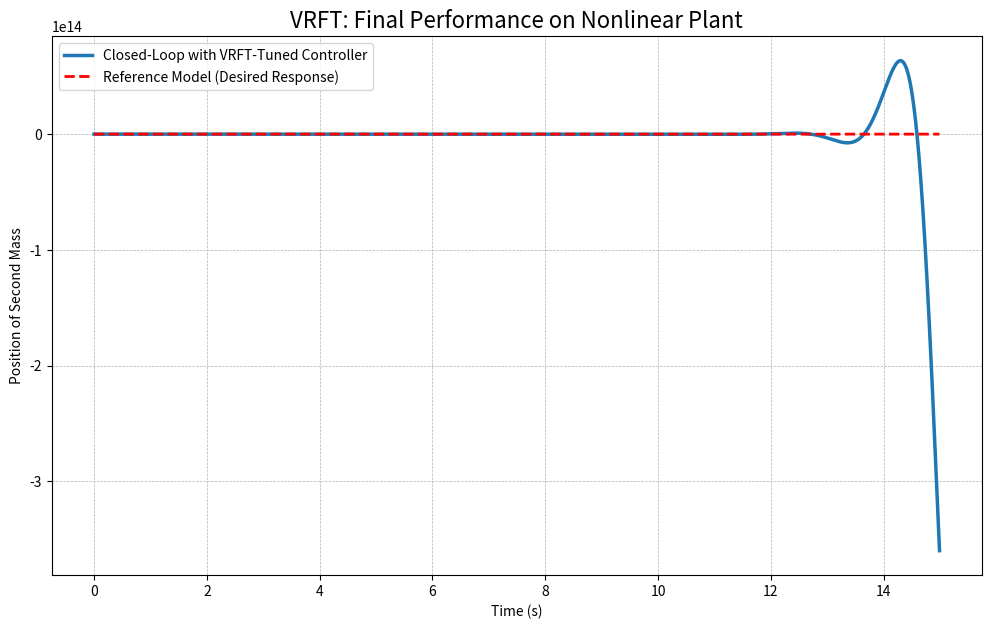

This figure's Python source:
import numpy as np
import scipy.signal as signal
import scipy.integrate as integrate
import matplotlib.pyplot as plt

# --- 1. NONLINEAR System Simulation with SMOOTHED Friction ---
def nonlinear_system_dynamics(state, t, u, t_vec, m1, m2, k1, k2, c1, c2, mu1, mu2, g):
    """Defines the system of differential equations with a smoothed friction model."""
    x1, v1, x2, v2 = state
    alpha = 100
    f_friction1 = mu1 * m1 * g * np.tanh(alpha * v1)
    f_friction2 = mu2 * m2 * g * np.tanh(alpha * v2)
    current_u = np.interp(t, t_vec, u)
    a1 = (current_u - k1*x1 - c1*v1 - k2*(x1 - x2) - c2*(v1 - v2) - f_friction1) / m1
    a2 = (k2*(x1 - x2) + c2*(v1 - v2) - f_friction2) / m2
    return [v1, a1, v2, a2]

def simulate_nonlinear_system(u, t, noise_variance=0.0):
    """Simulates the NONLINEAR system response using an ODE solver."""
    m1, m2, k1, k2, c1, c2, g, mu1, mu2 = 1.0, 1.5, 1.0, 0.5, 0.1, 0.2, 9.81, 0.15, 0.1
    initial_state = [0.0, 0.0, 0.0, 0.0]
    state_trajectory = integrate.odeint(
        nonlinear_system_dynamics, initial_state, t,
        args=(u, t, m1, m2, k1, k2, c1, c2, mu1, mu2, g), rtol=1e-6, atol=1e-6
    )
    y = state_trajectory[:, 2]
    y_noisy = y + np.sqrt(noise_variance) * np.random.randn(len(t))
    return y_noisy

# --- Simulation Setup ---
fs = 100
T = 60
t = np.arange(0, T, 1/fs)
np.random.seed(0) # Use a fixed random seed for reproducible results
prbs = np.random.choice([-1.0, 1.0], size=len(t)) * 20.0 
b_filter, a_filter = signal.butter(4, 10, fs=fs)
u_exp = signal.lfilter(b_filter, a_filter, prbs)

y_exp = simulate_nonlinear_system(u_exp, t)
print("Experimental data has been generated from the NONLINEAR plant.")

# --- 2. Controller Structures (Unchanged) ---
class PIDController:
    def __init__(self, Kp, Ki, Kd, fs, filter_tau):
        num_s2 = Kp * filter_tau + Kd
        num_s1 = Kp + Ki * filter_tau
        num_s0 = Ki
        num_coeffs = [num_s2, num_s1, num_s0]
        den_coeffs = [filter_tau, 1, 0]
        self.tf_s = signal.TransferFunction(num_coeffs, den_coeffs)
        self.tf_z = self.tf_s.to_discrete(1/fs, method='bilinear')
    def get_tf(self):
        return self.tf_z

# --- 3. Virtual Reference Feedback Tuning (VRFT) - CORRECTED & ROBUST IMPLEMENTATION ---
def vrft_tune(u, y, M, controller_class, fs, filter_tau):
    """
    Tunes a controller using a robust formulation of VRFT.
    """
    # Define the prefilter L=M for stability
    L_num, L_den = M.num, M.den

    # The virtual error e_v is never explicitly calculated.
    # Instead, we create the signals needed for the regression directly.
    # We want to solve L*u = C * L*(inv(M)-1)*y
    # Let's define the filtered regressor source: y_tilde = L*(inv(M)-1)*y
    
    # Step 1: Calculate (inv(M)-1)*y
    inv_M_num, inv_M_den = M.den, M.num
    # Numerator of (inv(M)-1) is num(inv_M) - den(inv_M) = den(M) - num(M)
    num_invM_minus_1 = np.polyadd(inv_M_den, -inv_M_num) 
    den_invM_minus_1 = inv_M_den
    
    # This is (inv(M)-1)*y
    y_processed = signal.lfilter(num_invM_minus_1, den_invM_minus_1, y)
    
    # Step 2: Filter with L=M to get the final regressor source
    # y_tilde = L*y_processed = M*(inv(M)-1)*y = (1-M)*y
    y_tilde = signal.lfilter(L_num.flatten(), L_den.flatten(), y_processed)

    # The target vector is the filtered input signal
    target_vector_u = signal.lfilter(L_num.flatten(), L_den.flatten(), u)

    # Step 3: Build the regressor matrix Phi from y_tilde
    if controller_class == PIDController:
        phi_p = y_tilde # Proportional regressor
        
        integ_tf_s = signal.TransferFunction([1], [1, 0])
        integ_tf_z = integ_tf_s.to_discrete(1/fs, 'bilinear')
        phi_i = signal.lfilter(integ_tf_z.num[0], integ_tf_z.den, y_tilde) # Integral
        
        deriv_tf_s = signal.TransferFunction([1, 0], [filter_tau, 1])
        deriv_tf_z = deriv_tf_s.to_discrete(1/fs, 'bilinear')
        phi_d = signal.lfilter(deriv_tf_z.num[0], deriv_tf_z.den, y_tilde) # Derivative
        
        # The equation is C*y_tilde = u_f => [phi_p, phi_i, phi_d]*rho = u_f
        # This is incorrect. The controller acts on the error. Let's re-think.

        # Let's use the simplest, most direct formulation:
        # u = C * e_v. Filter both sides: L*u = C*(L*e_v)
        # This IS what I had before. What went wrong?
        # Let's rewrite it cleanly one last time.

        # 1. Generate Virtual Reference and Error
        inv_M_num, inv_M_den = M.den, M.num
        r_v = signal.lfilter(inv_M_num, inv_M_den, y)
        e_v = r_v - y
        
        # 2. Choose the prefilter L=M for stability
        L_num, L_den = M.num.flatten(), M.den.flatten()

        # 3. Filter the target signal `u` and the source signal `e_v`
        u_f = signal.lfilter(L_num, L_den, u)
        e_v_f = signal.lfilter(L_num, L_den, e_v)
        
        # 4. Build the regressor matrix Phi from the filtered virtual error `e_v_f`
        phi_p = e_v_f # Proportional regressor
        
        integ_tf_s = signal.TransferFunction([1], [1, 0])
        integ_tf_z = integ_tf_s.to_discrete(1/fs, 'bilinear')
        phi_i = signal.lfilter(integ_tf_z.num[0], integ_tf_z.den, e_v_f) # Integral
        
        deriv_tf_s = signal.TransferFunction([1, 0], [filter_tau, 1])
        deriv_tf_z = deriv_tf_s.to_discrete(1/fs, 'bilinear')
        phi_d = signal.lfilter(deriv_tf_z.num[0], deriv_tf_z.den, e_v_f) # Derivative
        
        Phi = np.vstack([phi_p, phi_i, phi_d]).T
    else:
        raise NotImplementedError("This script only supports PID.")

    # 5. Solve the stable least-squares problem: Phi * rho = u_f
    rho_hat, _, _, _ = np.linalg.lstsq(Phi, u_f, rcond=None)
    
    noise_var_hat = np.var(u_f - Phi @ rho_hat)
    try:
        param_cov = noise_var_hat * np.linalg.inv(Phi.T @ Phi)
        param_std_dev = np.sqrt(np.diag(param_cov))
    except np.linalg.LinAlgError:
        param_cov, param_std_dev = None, np.array([np.nan]*len(rho_hat))
    return rho_hat, param_cov, param_std_dev


# --- VRFT Execution ---
omega_n = 3.0
zeta = 0.9
M_s = signal.TransferFunction([omega_n**2], [1, 2*zeta*omega_n, omega_n**2])
M_z = M_s.to_discrete(1/fs, method='bilinear')
N_filter = 10
tau = 1 / (N_filter * omega_n)

rho_pid, cov_pid, std_dev_pid = vrft_tune(u_exp, y_exp, M_z, PIDController, fs, filter_tau=tau)

print("\n--- VRFT Results for PID Controller ---")
print(f"Estimated Parameters (Kp, Ki, Kd): {rho_pid}")
print(f"Standard Deviation of Parameters:    {std_dev_pid}")

# --- 4. Closed-Loop Performance Analysis (Unchanged) ---
def plot_closed_loop_performance(controller_tf_z, reference_model_z, fs, title):
    t_step = np.arange(0, 15, 1/fs)
    r_step = np.ones_like(t_step)
    t_out_ref, y_ref_series = signal.dlsim(reference_model_z, r_step, t=t_step)
    y_cl = np.zeros_like(t_step)
    u_cl = np.zeros_like(t_step)
    b, a = controller_tf_z.num.flatten(), controller_tf_z.den.flatten()
    zi = signal.lfiltic(b, a, y=[0], x=[0])
    plant_state = np.array([0.0, 0.0, 0.0, 0.0])

    for i in range(len(t_step)):
        error = r_step[i] - (y_cl[i-1] if i > 0 else 0)
        u_out_array, zi = signal.lfilter(b, a, [error], zi=zi)
        u_cl[i] = u_out_array[0]
        t_span = [t_step[i-1] if i > 0 else 0, t_step[i]]
        
        def temp_dynamics(state, t):
            m1, m2, k1, k2, c1, c2, g, mu1, mu2 = 1.0, 1.5, 1.0, 0.5, 0.1, 0.2, 9.81, 0.15, 0.1
            alpha = 100
            x1, v1, x2, v2 = state
            f_friction1 = mu1 * m1 * g * np.tanh(alpha * v1)
            f_friction2 = mu2 * m2 * g * np.tanh(alpha * v2)
            a1 = (u_cl[i] - k1*x1 - c1*v1 - k2*(x1 - x2) - c2*(v1 - v2) - f_friction1) / m1
            a2 = (k2*(x1 - x2) + c2*(v1 - v2) - f_friction2) / m2
            return [v1, a1, v2, a2]

        result_state = integrate.odeint(temp_dynamics, plant_state, t_span, rtol=1e-6, atol=1e-6)
        plant_state = result_state[-1]
        y_cl[i] = plant_state[2]

    plt.figure(figsize=(12, 7))
    plt.plot(t_step, y_cl, label='Closed-Loop with VRFT-Tuned Controller', linewidth=2.5)
    plt.plot(t_out_ref, y_ref_series, label='Reference Model (Desired Response)', linestyle='--', color='red', linewidth=2)
    plt.title(title, fontsize=16)
    plt.xlabel('Time (s)')
    plt.ylabel('Position of Second Mass')
    plt.legend(fontsize=10)
    plt.grid(True, which='both', linestyle='--', linewidth=0.5)
    plt.show()

tuned_pid = PIDController(rho_pid[0], rho_pid[1], rho_pid[2], fs, filter_tau=tau)
plot_closed_loop_performance(tuned_pid.get_tf(), M_z, fs, "VRFT: Final Performance on Nonlinear Plant")